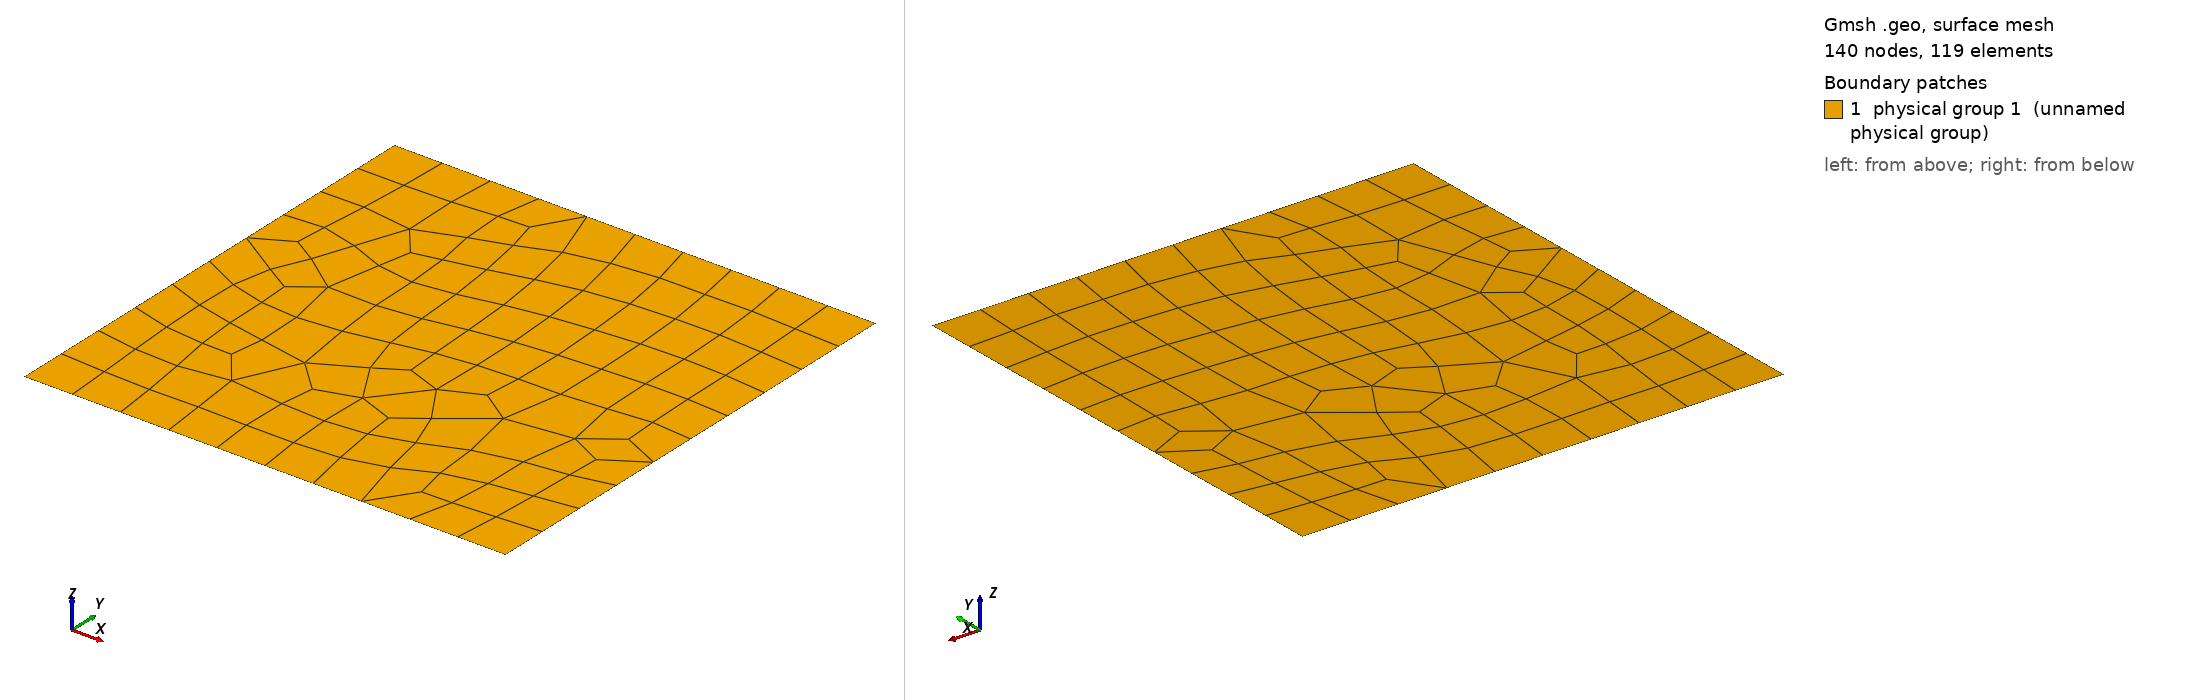

Gmsh geometry script, surface-meshed: 140 nodes, 119 surface elements. Boundary patches (legend numbers): 1 physical group 1 (unnamed physical group). Left view from above one corner, right view from below the opposite corner. Legend entries are the model's physical surfaces. The drawing asked Gmsh for element sizes between 1% and 20% of the model's largest extent; the script's own settings can give other sizes.

=== plate master.geo (drawn) ===
/* A square plate */

ms = 0.1;     // Mesh size

Point(1) = {0,-1.05,0, ms};
Point(2) = {1,-1.05,0, ms};
Point(3) = {1,-0.05,0, ms};
Point(4) = {0,-0.05,0, ms};

Line(1) = {1, 2};
Line(2) = {2, 3};
Line(3) = {3, 4};
Line(4) = {4, 1};

Line Loop(5) = {1, 2, 3, 4};
Plane Surface(6) = {5};
Recombine Surface { 6 };

Physical Surface(1) = {6};       // whole plate
Physical Line(1) = { 1 };        // base
Physical Line(2) = { 2 };        // right side
Physical Line(3) = { 3 };        // top side
Physical Line(4) = { 4 };        // left side
